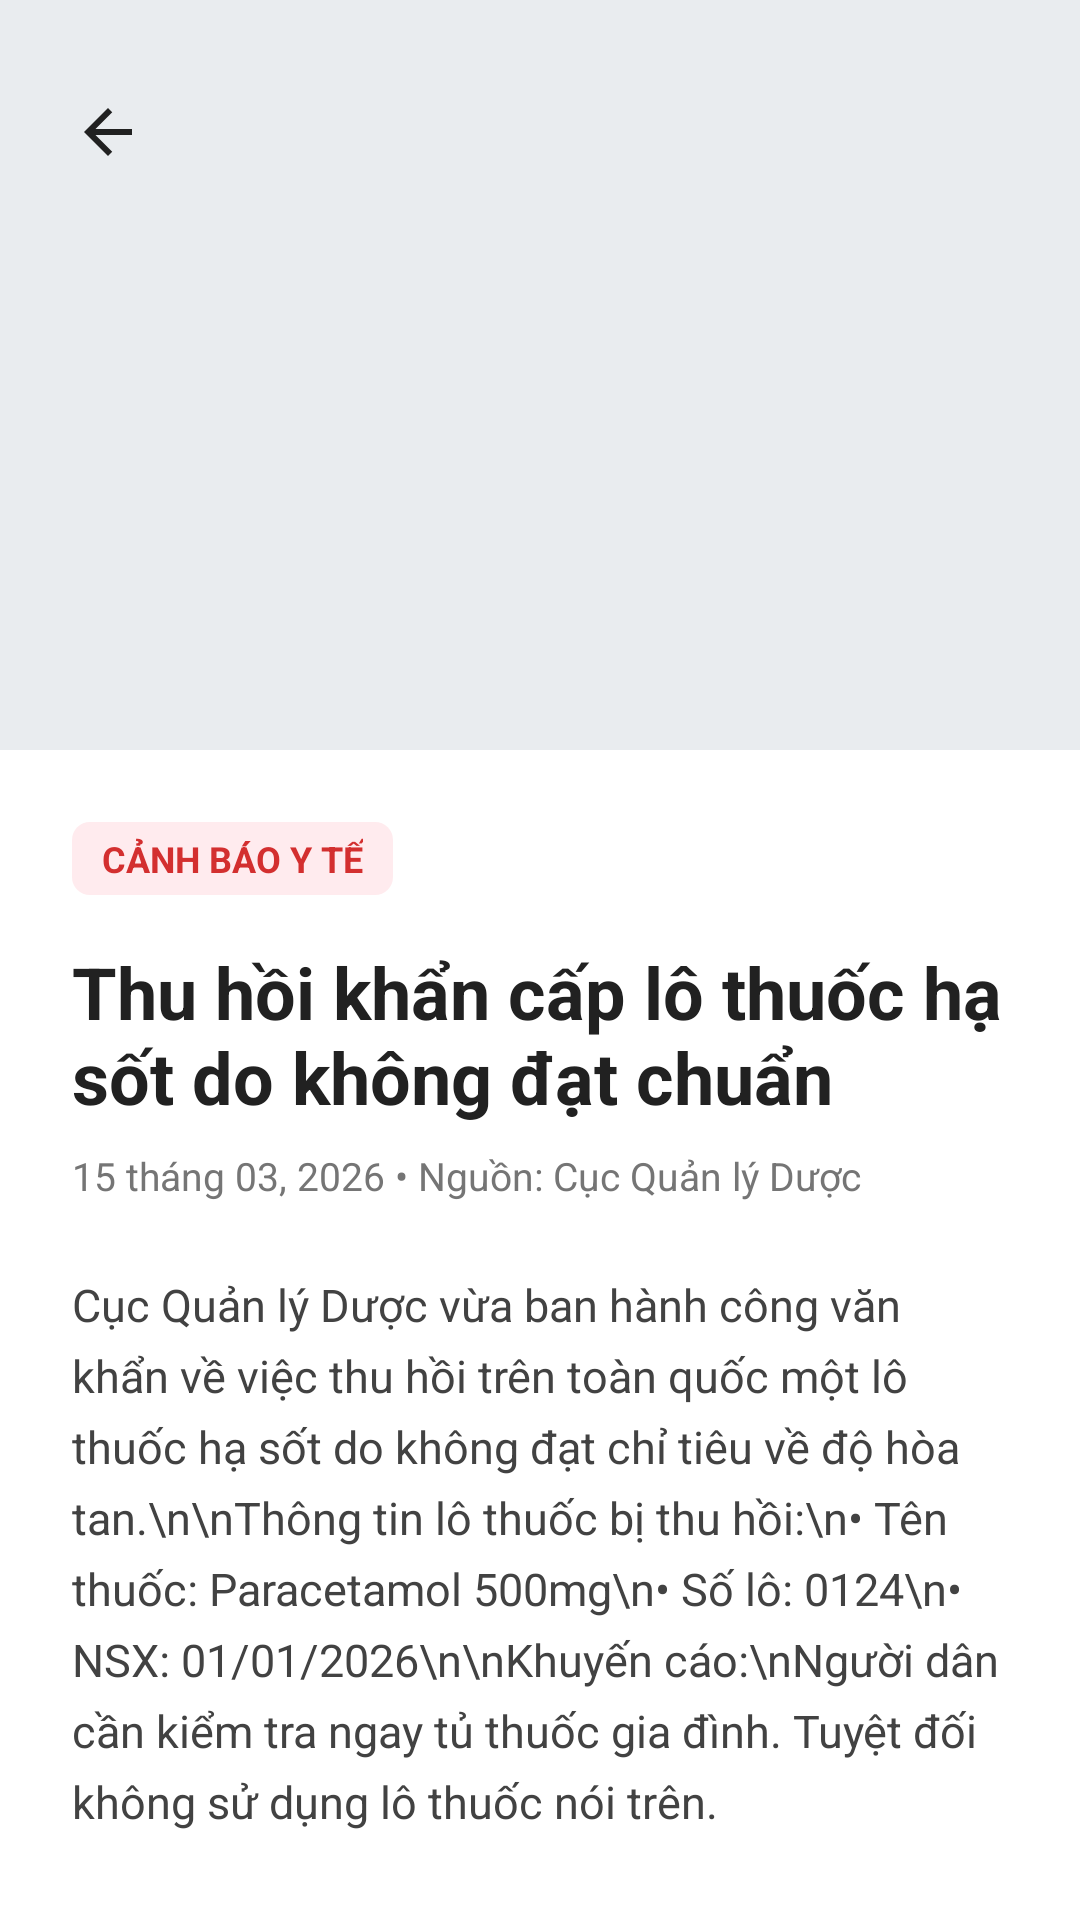

Produce the Android XML layout that renders to this screen, including the resource entries it uses.
<!-- AndroidManifest.xml: application theme Theme.MaterialComponents.DayNight.NoActionBar -->
<!-- res/layout/activity_news_detail.xml -->
<?xml version="1.0" encoding="utf-8"?>

<androidx.constraintlayout.widget.ConstraintLayout xmlns:android="http://schemas.android.com/apk/res/android"
    xmlns:app="http://schemas.android.com/apk/res-auto"
    xmlns:tools="http://schemas.android.com/tools"
    android:layout_width="match_parent"
    android:layout_height="match_parent"
    android:background="@android:color/white">

    <ScrollView
        android:layout_width="match_parent"
        android:layout_height="0dp"
        android:scrollbars="none"
        app:layout_constraintTop_toTopOf="parent">

        <LinearLayout
            android:layout_width="match_parent"
            android:layout_height="wrap_content"
            android:orientation="vertical"
            android:paddingBottom="32dp">

            <ImageView
                android:id="@+id/imgNewsCover"
                android:layout_width="match_parent"
                android:layout_height="250dp"
                android:background="#E9ECEF"
                android:scaleType="centerCrop"
                android:contentDescription="Ảnh bìa bài viết" />

            <LinearLayout
                android:layout_width="match_parent"
                android:layout_height="wrap_content"
                android:orientation="vertical"
                android:paddingHorizontal="24dp"
                android:paddingTop="24dp">

                <TextView
                    android:id="@+id/txtNewsTag"
                    android:layout_width="wrap_content"
                    android:layout_height="wrap_content"
                    android:background="@drawable/bg_tag_red"
                    android:paddingHorizontal="10dp"
                    android:paddingVertical="4dp"
                    android:text="CẢNH BÁO Y TẾ"
                    android:textColor="#D32F2F"
                    android:textSize="12sp"
                    android:textStyle="bold" />

                <TextView
                    android:id="@+id/txtNewsTitle"
                    android:layout_width="match_parent"
                    android:layout_height="wrap_content"
                    android:layout_marginTop="16dp"
                    android:text="Thu hồi khẩn cấp lô thuốc hạ sốt do không đạt chuẩn"
                    android:textColor="#212121"
                    android:textSize="24sp"
                    android:textStyle="bold" />

                <TextView
                    android:id="@+id/txtNewsDateAndSource"
                    android:layout_width="match_parent"
                    android:layout_height="wrap_content"
                    android:layout_marginTop="8dp"
                    android:text="15 tháng 03, 2026 • Nguồn: Cục Quản lý Dược"
                    android:textColor="#757575"
                    android:textSize="13sp" />

                <TextView
                    android:id="@+id/txtNewsContent"
                    android:layout_width="match_parent"
                    android:layout_height="wrap_content"
                    android:layout_marginTop="24dp"
                    android:lineSpacingExtra="6dp"
                    android:text="Cục Quản lý Dược vừa ban hành công văn khẩn về việc thu hồi trên toàn quốc một lô thuốc hạ sốt do không đạt chỉ tiêu về độ hòa tan.\n\nThông tin lô thuốc bị thu hồi:\n• Tên thuốc: Paracetamol 500mg\n• Số lô: 0124\n• NSX: 01/01/2026\n\nKhuyến cáo:\nNgười dân cần kiểm tra ngay tủ thuốc gia đình. Tuyệt đối không sử dụng lô thuốc nói trên."
                    android:textColor="#424242"
                    android:textSize="15sp" />
            </LinearLayout>
        </LinearLayout>
    </ScrollView>

    <ImageView
        android:id="@+id/imgBack"
        android:layout_width="40dp"
        android:layout_height="40dp"
        android:layout_marginStart="16dp"
        android:layout_marginTop="24dp"
        android:background="@drawable/bg_circle_white"
        android:elevation="4dp"
        android:padding="8dp"
        android:src="@drawable/ic_arrow_back"
        app:layout_constraintStart_toStartOf="parent"
        app:layout_constraintTop_toTopOf="parent"
        app:tint="#212121"
        android:contentDescription="Quay lại" />

</androidx.constraintlayout.widget.ConstraintLayout>
<!-- resources referenced by this layout -->
<resources>
  <!-- drawable bg_tag_red (drawable) -->
  <?xml version="1.0" encoding="utf-8"?>
  
  <shape xmlns:android="http://schemas.android.com/apk/res/android">
      <solid android:color="#FFEBEE" />
      <corners android:radius="6dp" />
  </shape>
  <!-- drawable ic_arrow_back (drawable) -->
  <vector xmlns:android="http://schemas.android.com/apk/res/android"
      android:width="24dp"
      android:height="24dp"
      android:viewportWidth="24"
      android:viewportHeight="24"
      android:tint="#000000">
      <path
          android:fillColor="@android:color/white"
          android:pathData="M20,11H7.83l5.59,-5.59L12,4l-8,8 8,8 1.41,-1.41L7.83,13H20v-2z"/>
  </vector>
</resources>
